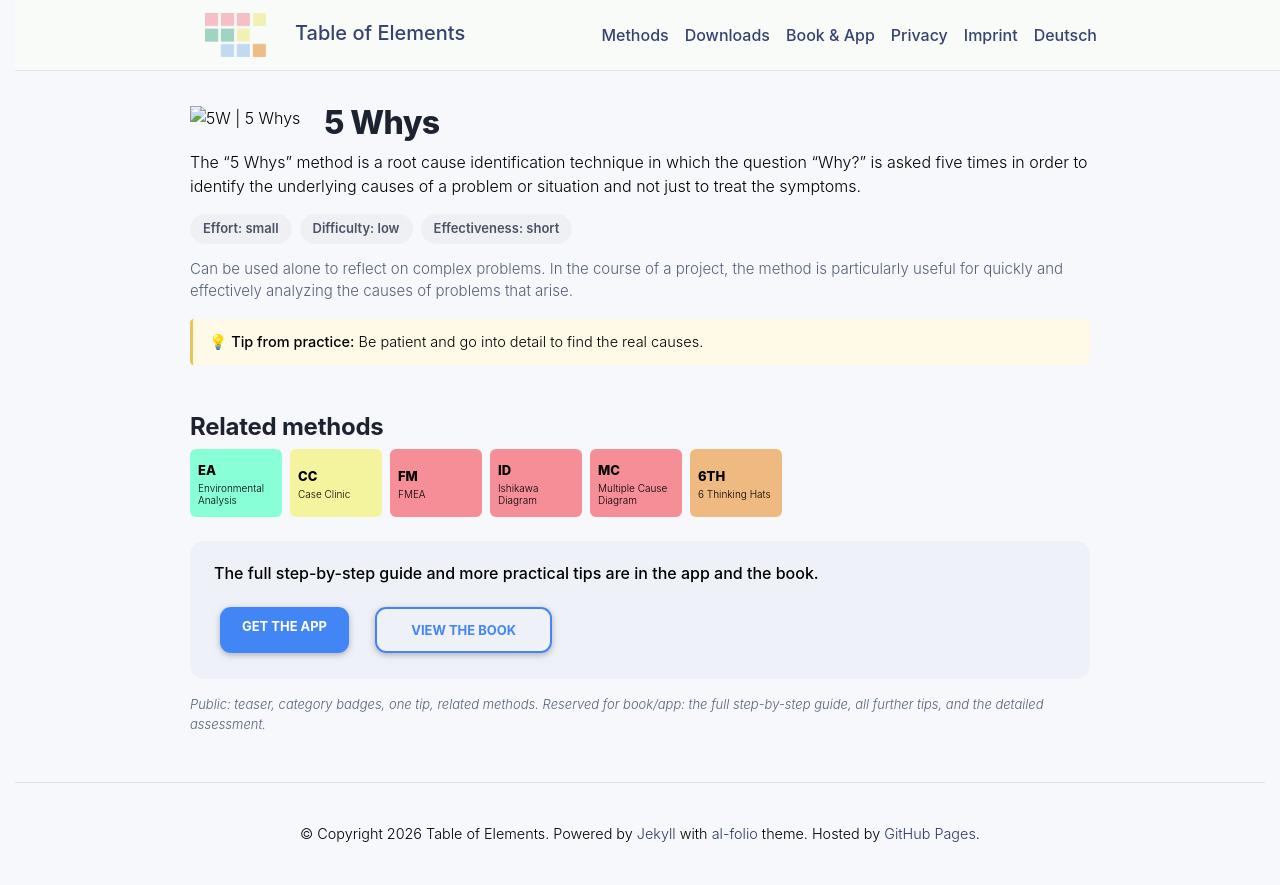

repository: table-of-elements/table-of-elements.github.io · page: en/elements/5W/index.html · generator: jekyll

---
lang: en
layout: default
permalink: /en/elements/5W/
subtitle: "5 Whys"
title: "5W | 5 Whys"
description: "The '5 Whys' method is a root cause identification technique in which the question 'Why?' is asked five times in order to identify the underlying causes of a problem or situation and not just to treat the symptoms."
og_image: /assets/img/elements/en/5W.og.png
---

{% include figure.liquid loading="eager" path="assets/img/elements/en/5W.card.png" class="img-fluid" width="300" height="300" alt="5W | 5 Whys" %}

# 5 Whys

The "5 Whys" method is a root cause identification technique in which the question "Why?" is asked five times in order to identify the underlying causes of a problem or situation and not just to treat the symptoms.
